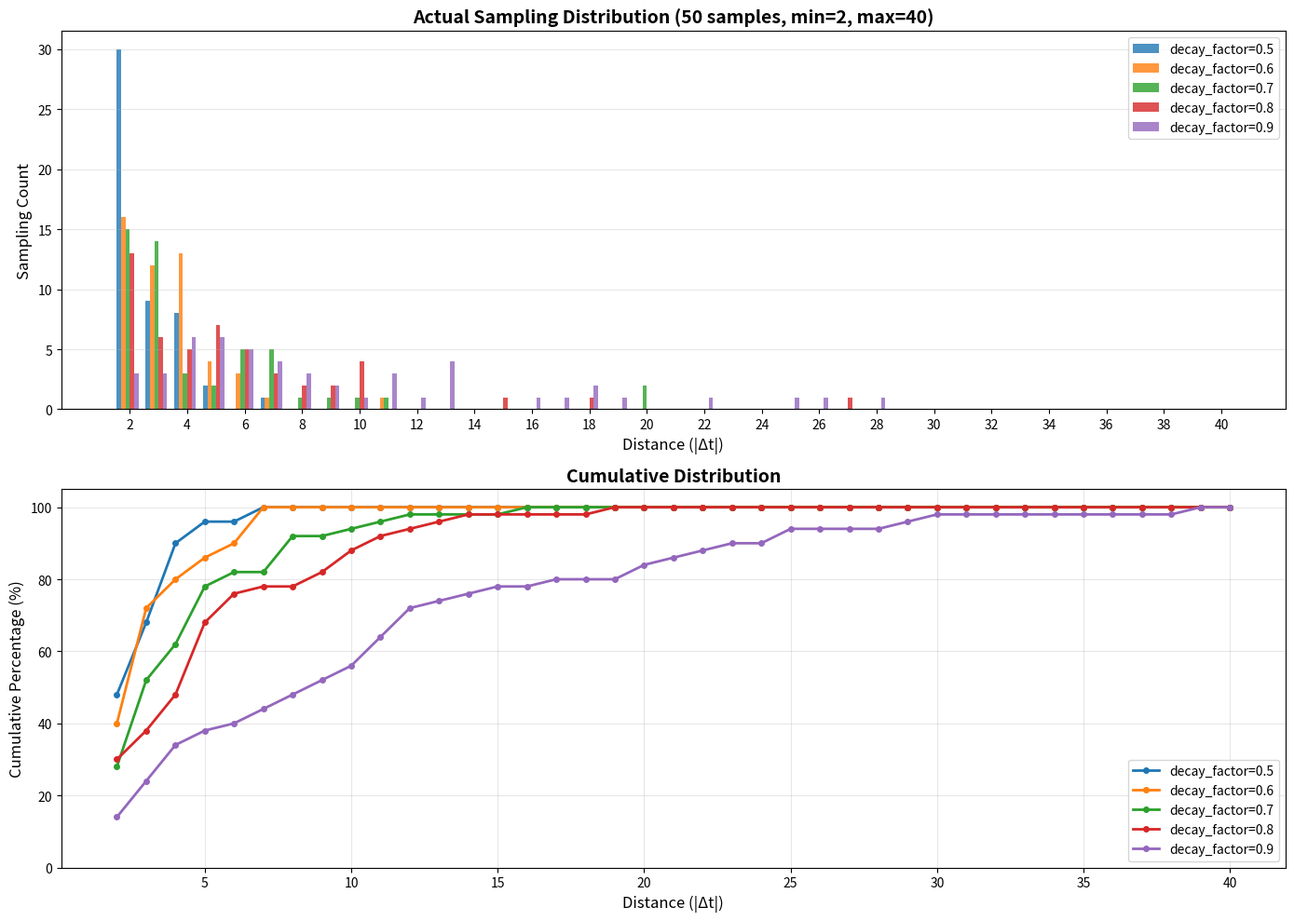

Source code (Python): (Note: this script raises an exception after producing the figure.)
#!/usr/bin/env python3
# -*- coding: utf-8 -*-
"""
可视化不同 decay_factor 下 50 次采样的实际分布
"""

import matplotlib.pyplot as plt
import numpy as np
import random
from collections import Counter
from typing import List, Tuple, Optional

def sample_pair_indices(T: int, max_delta_t: int, min_delta_t: int = 1, decay_factor: float = 0.8) -> Optional[Tuple[int, int]]:
    """在给定长度为 T 的帧序列里，按距离衰减分布随机采样 (i, j)"""
    if T < 2:
        return None
    
    i = random.randint(0, T - 2)
    
    candidates: List[Tuple[int, float]] = []
    
    # 正向采样
    max_forward = min(max_delta_t, T - 1 - i)
    for dt in range(min_delta_t, max_forward + 1):
        weight = decay_factor ** (dt - min_delta_t)
        candidates.append((dt, weight))
    
    # 反向采样
    max_backward = min(max_delta_t, i)
    for dt in range(min_delta_t, max_backward + 1):
        weight = decay_factor ** (dt - min_delta_t)
        candidates.append((-dt, weight))
    
    if not candidates:
        return None
    
    deltas, weights = zip(*candidates)
    total_weight = sum(weights)
    if total_weight == 0:
        return None
    
    r = random.uniform(0, total_weight)
    cumsum = 0
    for delta_t, weight in candidates:
        cumsum += weight
        if r <= cumsum:
            j = i + delta_t
            return i, j
    
    delta_t = candidates[0][0]
    j = i + delta_t
    return i, j

def simulate_sampling(num_samples: int, T: int, max_delta_t: int, min_delta_t: int, decay_factor: float) -> List[int]:
    """模拟多次采样，返回采样到的距离列表"""
    distances = []
    for _ in range(num_samples):
        pair = sample_pair_indices(T, max_delta_t, min_delta_t, decay_factor)
        if pair is not None:
            i, j = pair
            distances.append(abs(j - i))
    return distances

# 配置参数
T = 100  # 假设序列长度为 100
max_delta_t = 40
min_delta_t = 2
num_samples = 50
decay_factors = [0.5, 0.6, 0.7, 0.8, 0.9]

# 设置随机种子以便复现
random.seed(42)
np.random.seed(42)

# 创建图表
fig, axes = plt.subplots(2, 1, figsize=(14, 10))

# 子图1：采样分布直方图
ax1 = axes[0]
bins = range(min_delta_t, max_delta_t + 2)
width = 0.15
x_positions = np.arange(min_delta_t, max_delta_t + 1)

for idx, decay_factor in enumerate(decay_factors):
    distances = simulate_sampling(num_samples, T, max_delta_t, min_delta_t, decay_factor)
    counter = Counter(distances)
    counts = [counter.get(d, 0) for d in range(min_delta_t, max_delta_t + 1)]
    
    x = x_positions + (idx - len(decay_factors) / 2) * width
    ax1.bar(x, counts, width, label=f'decay_factor={decay_factor}', alpha=0.8)

ax1.set_xlabel('Distance (|Δt|)', fontsize=12)
ax1.set_ylabel('Sampling Count', fontsize=12)
ax1.set_title(f'Actual Sampling Distribution (50 samples, min={min_delta_t}, max={max_delta_t})', fontsize=14, fontweight='bold')
ax1.set_xticks(x_positions[::2])
ax1.legend(fontsize=10)
ax1.grid(True, alpha=0.3, axis='y')

# 子图2：累积分布
ax2 = axes[1]
for decay_factor in decay_factors:
    distances = simulate_sampling(num_samples, T, max_delta_t, min_delta_t, decay_factor)
    counter = Counter(distances)
    cumulative = []
    cumsum = 0
    for d in range(min_delta_t, max_delta_t + 1):
        cumsum += counter.get(d, 0)
        cumulative.append(cumsum)
    
    cumulative_pct = [c / num_samples * 100 for c in cumulative]
    ax2.plot(x_positions, cumulative_pct, marker='o', label=f'decay_factor={decay_factor}', linewidth=2, markersize=4)

ax2.set_xlabel('Distance (|Δt|)', fontsize=12)
ax2.set_ylabel('Cumulative Percentage (%)', fontsize=12)
ax2.set_title('Cumulative Distribution', fontsize=14, fontweight='bold')
ax2.legend(fontsize=10)
ax2.grid(True, alpha=0.3)
ax2.set_ylim(0, 105)

plt.tight_layout()
output_path = '/home/erdao/Documents/LightwheelData/preprocessing/decay_analysis/sampling_distribution_visualization.png'
plt.savefig(output_path, dpi=150, bbox_inches='tight')
print(f"可视化图表已保存到: {output_path}")

# 打印统计信息
print("\n" + "="*70)
print(f"不同 decay_factor 下的采样统计（{num_samples} 次采样，min={min_delta_t}, max={max_delta_t}）")
print("="*70)

for decay_factor in decay_factors:
    distances = simulate_sampling(num_samples, T, max_delta_t, min_delta_t, decay_factor)
    counter = Counter(distances)
    
    print(f"\ndecay_factor = {decay_factor}:")
    print(f"{'Distance':<10} {'Count':<10} {'Percentage':<12} {'Cumulative %':<12}")
    print("-" * 50)
    cumsum = 0
    for d in sorted(counter.keys())[:15]:  # 显示前15个距离
        count = counter[d]
        cumsum += count
        pct = count / num_samples * 100
        cum_pct = cumsum / num_samples * 100
        print(f"{d:<10} {count:<10} {pct:<12.2f} {cum_pct:<12.2f}")
    
    # 统计信息
    mean_dist = np.mean(distances)
    std_dist = np.std(distances)
    print(f"\n  Mean distance: {mean_dist:.2f}, Std: {std_dist:.2f}")
    print(f"  Most frequent: {counter.most_common(1)[0][0]} (appeared {counter.most_common(1)[0][1]} times)")

# 显示图表
plt.show()
